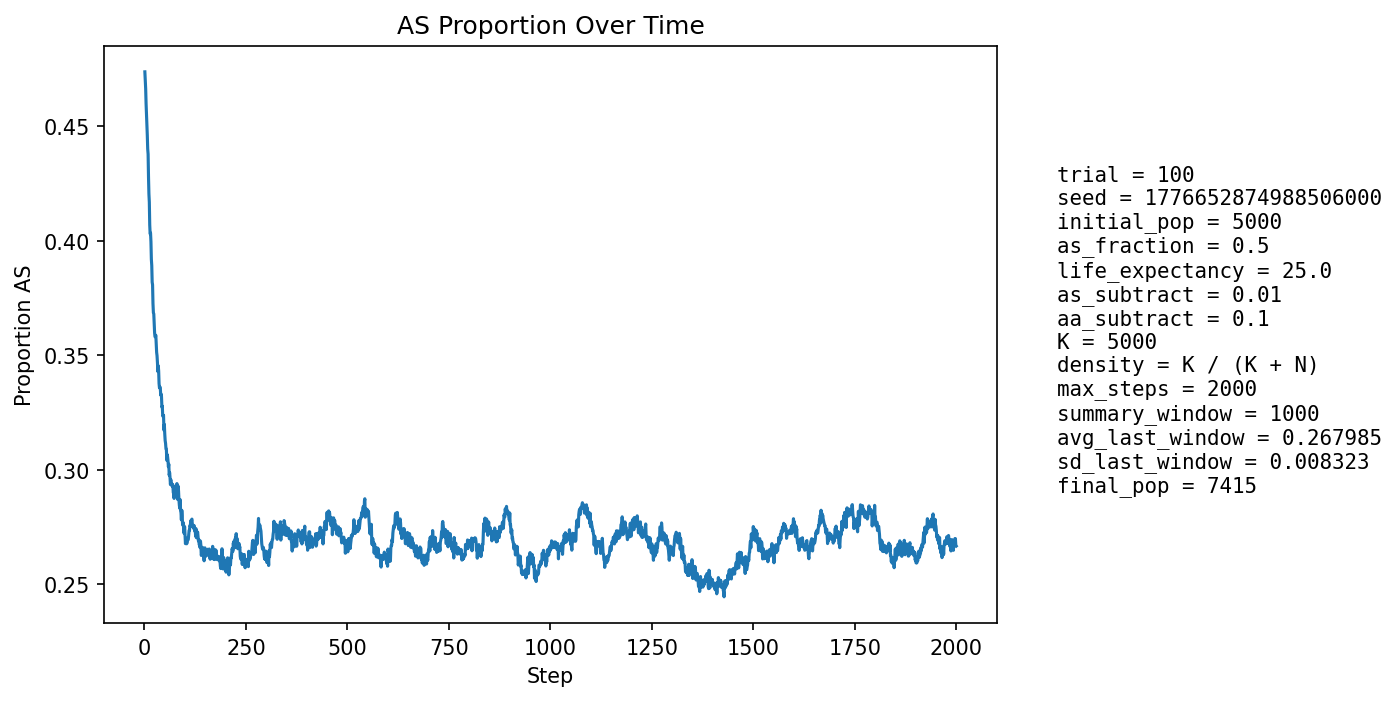

Values plotted in this chart, from the file beside it:
step, population_size, births, newborn_AA, newborn_AS, newborn_SS, prop_newborn_AA, prop_newborn_AS, prop_newborn_SS, prop_repro_AA, prop_repro_AS, prop_AS_population
1, 5278, 1295, 769, 452, 74, 0.5938, 0.349, 0.05714, 0.5, 0.5, 0.4739
2, 5373, 1262, 723, 472, 67, 0.5729, 0.374, 0.05309, 0.5, 0.5, 0.4698
3, 5458, 1250, 702, 481, 67, 0.5616, 0.3848, 0.0536, 0.5, 0.5, 0.4665
4, 5511, 1227, 695, 452, 80, 0.5664, 0.3684, 0.0652, 0.4928, 0.5072, 0.46
5, 5622, 1270, 718, 480, 72, 0.5654, 0.378, 0.05669, 0.5118, 0.4882, 0.4555
6, 5707, 1296, 725, 480, 91, 0.5594, 0.3704, 0.07022, 0.5232, 0.4768, 0.451
7, 5827, 1319, 757, 494, 68, 0.5739, 0.3745, 0.05155, 0.5306, 0.4694, 0.4462
8, 5927, 1325, 777, 483, 65, 0.5864, 0.3645, 0.04906, 0.539, 0.461, 0.4402
9, 6033, 1343, 774, 504, 65, 0.5763, 0.3753, 0.0484, 0.545, 0.455, 0.4379
10, 6147, 1358, 836, 469, 53, 0.6156, 0.3454, 0.03903, 0.5509, 0.4491, 0.4279
11, 6242, 1377, 848, 463, 66, 0.6158, 0.3362, 0.04793, 0.5564, 0.4436, 0.4205
12, 6353, 1401, 851, 491, 59, 0.6074, 0.3505, 0.04211, 0.5651, 0.4349, 0.417
13, 6422, 1401, 881, 446, 74, 0.6288, 0.3183, 0.05282, 0.5635, 0.4365, 0.407
14, 6512, 1410, 880, 471, 59, 0.6241, 0.334, 0.04184, 0.5703, 0.4297, 0.4031
15, 6575, 1417, 849, 498, 70, 0.5992, 0.3514, 0.0494, 0.5782, 0.4218, 0.4035
16, 6659, 1434, 882, 492, 60, 0.6151, 0.3431, 0.04184, 0.5821, 0.4179, 0.3996
17, 6714, 1438, 916, 455, 67, 0.637, 0.3164, 0.04659, 0.5915, 0.4085, 0.392
18, 6789, 1448, 920, 479, 49, 0.6354, 0.3308, 0.03384, 0.5973, 0.4027, 0.3893
19, 6811, 1449, 932, 437, 80, 0.6432, 0.3016, 0.05521, 0.5985, 0.4015, 0.382
20, 6885, 1461, 934, 478, 49, 0.6393, 0.3272, 0.03354, 0.6001, 0.3999, 0.3808
21, 6931, 1462, 973, 438, 51, 0.6655, 0.2996, 0.03488, 0.6074, 0.3926, 0.3727
22, 6979, 1468, 971, 451, 46, 0.6614, 0.3072, 0.03134, 0.6099, 0.3901, 0.3687
23, 7006, 1467, 942, 470, 55, 0.6421, 0.3204, 0.03749, 0.6159, 0.3841, 0.3681
24, 7040, 1474, 967, 452, 55, 0.656, 0.3066, 0.03731, 0.6188, 0.3812, 0.3634
25, 7072, 1478, 976, 449, 53, 0.6604, 0.3038, 0.03586, 0.6249, 0.3751, 0.3599
26, 7094, 1483, 970, 456, 57, 0.6541, 0.3075, 0.03844, 0.6299, 0.3701, 0.3582
27, 7135, 1486, 968, 477, 41, 0.6514, 0.321, 0.02759, 0.6328, 0.3672, 0.3582
28, 7160, 1486, 956, 482, 48, 0.6433, 0.3244, 0.0323, 0.6373, 0.3627, 0.3588
29, 7190, 1489, 993, 451, 45, 0.6669, 0.3029, 0.03022, 0.6393, 0.3607, 0.3545
30, 7212, 1489, 1003, 443, 43, 0.6736, 0.2975, 0.02888, 0.6413, 0.3587, 0.3514
31, 7225, 1496, 996, 449, 51, 0.6658, 0.3001, 0.03409, 0.6393, 0.3607, 0.3499
32, 7238, 1499, 1005, 438, 56, 0.6704, 0.2922, 0.03736, 0.6379, 0.3621, 0.3469
33, 7257, 1502, 1023, 426, 53, 0.6811, 0.2836, 0.03529, 0.639, 0.361, 0.343
34, 7265, 1503, 985, 466, 52, 0.6554, 0.31, 0.0346, 0.6417, 0.3583, 0.3455
35, 7284, 1504, 1008, 449, 47, 0.6702, 0.2985, 0.03125, 0.6446, 0.3554, 0.3432
36, 7284, 1502, 1033, 412, 57, 0.6877, 0.2743, 0.03795, 0.6473, 0.3527, 0.3377
37, 7286, 1504, 1025, 422, 57, 0.6815, 0.2806, 0.0379, 0.6514, 0.3486, 0.3358
38, 7297, 1507, 1010, 445, 52, 0.6702, 0.2953, 0.03451, 0.6503, 0.3497, 0.3362
39, 7311, 1508, 1010, 451, 47, 0.6698, 0.2991, 0.03117, 0.6525, 0.3475, 0.3361
40, 7315, 1505, 1030, 425, 50, 0.6844, 0.2824, 0.03322, 0.6587, 0.3413, 0.3327
41, 7333, 1504, 1026, 446, 32, 0.6822, 0.2965, 0.02128, 0.6615, 0.3385, 0.3332
42, 7336, 1504, 1026, 438, 40, 0.6822, 0.2912, 0.0266, 0.6608, 0.3392, 0.3319
43, 7342, 1505, 1055, 411, 39, 0.701, 0.2731, 0.02591, 0.6607, 0.3393, 0.3274
44, 7329, 1505, 1020, 428, 57, 0.6777, 0.2844, 0.03787, 0.6625, 0.3375, 0.3279
45, 7344, 1511, 1059, 406, 46, 0.7009, 0.2687, 0.03044, 0.6616, 0.3384, 0.3235
46, 7353, 1510, 1046, 425, 39, 0.6927, 0.2815, 0.02583, 0.6632, 0.3368, 0.3234
47, 7351, 1510, 1030, 432, 48, 0.6821, 0.2861, 0.03179, 0.6674, 0.3326, 0.3239
48, 7364, 1510, 1084, 388, 38, 0.7179, 0.257, 0.02517, 0.6667, 0.3333, 0.3174
49, 7365, 1508, 1036, 434, 38, 0.687, 0.2878, 0.0252, 0.67, 0.33, 0.3199
50, 7372, 1511, 1070, 405, 36, 0.7081, 0.268, 0.02383, 0.6719, 0.3281, 0.3158
51, 7371, 1510, 1072, 396, 42, 0.7099, 0.2623, 0.02781, 0.6729, 0.3271, 0.3128
52, 7383, 1510, 1072, 407, 31, 0.7099, 0.2695, 0.02053, 0.6781, 0.3219, 0.3117
53, 7372, 1509, 1066, 396, 47, 0.7064, 0.2624, 0.03115, 0.6775, 0.3225, 0.3093
54, 7378, 1512, 1060, 412, 40, 0.7011, 0.2725, 0.02646, 0.6803, 0.3197, 0.3092
55, 7379, 1511, 1091, 380, 40, 0.722, 0.2515, 0.02647, 0.6829, 0.3171, 0.3042
56, 7378, 1513, 1052, 421, 40, 0.6953, 0.2783, 0.02644, 0.6855, 0.3145, 0.3067
57, 7389, 1511, 1068, 411, 32, 0.7068, 0.272, 0.02118, 0.6872, 0.3128, 0.3057
58, 7391, 1510, 1076, 398, 36, 0.7126, 0.2636, 0.02384, 0.6876, 0.3124, 0.304
59, 7393, 1510, 1089, 387, 34, 0.7212, 0.2563, 0.02252, 0.6922, 0.3078, 0.3014
60, 7381, 1512, 1060, 405, 47, 0.7011, 0.2679, 0.03108, 0.6891, 0.3109, 0.3025
... 1,940 more rows
